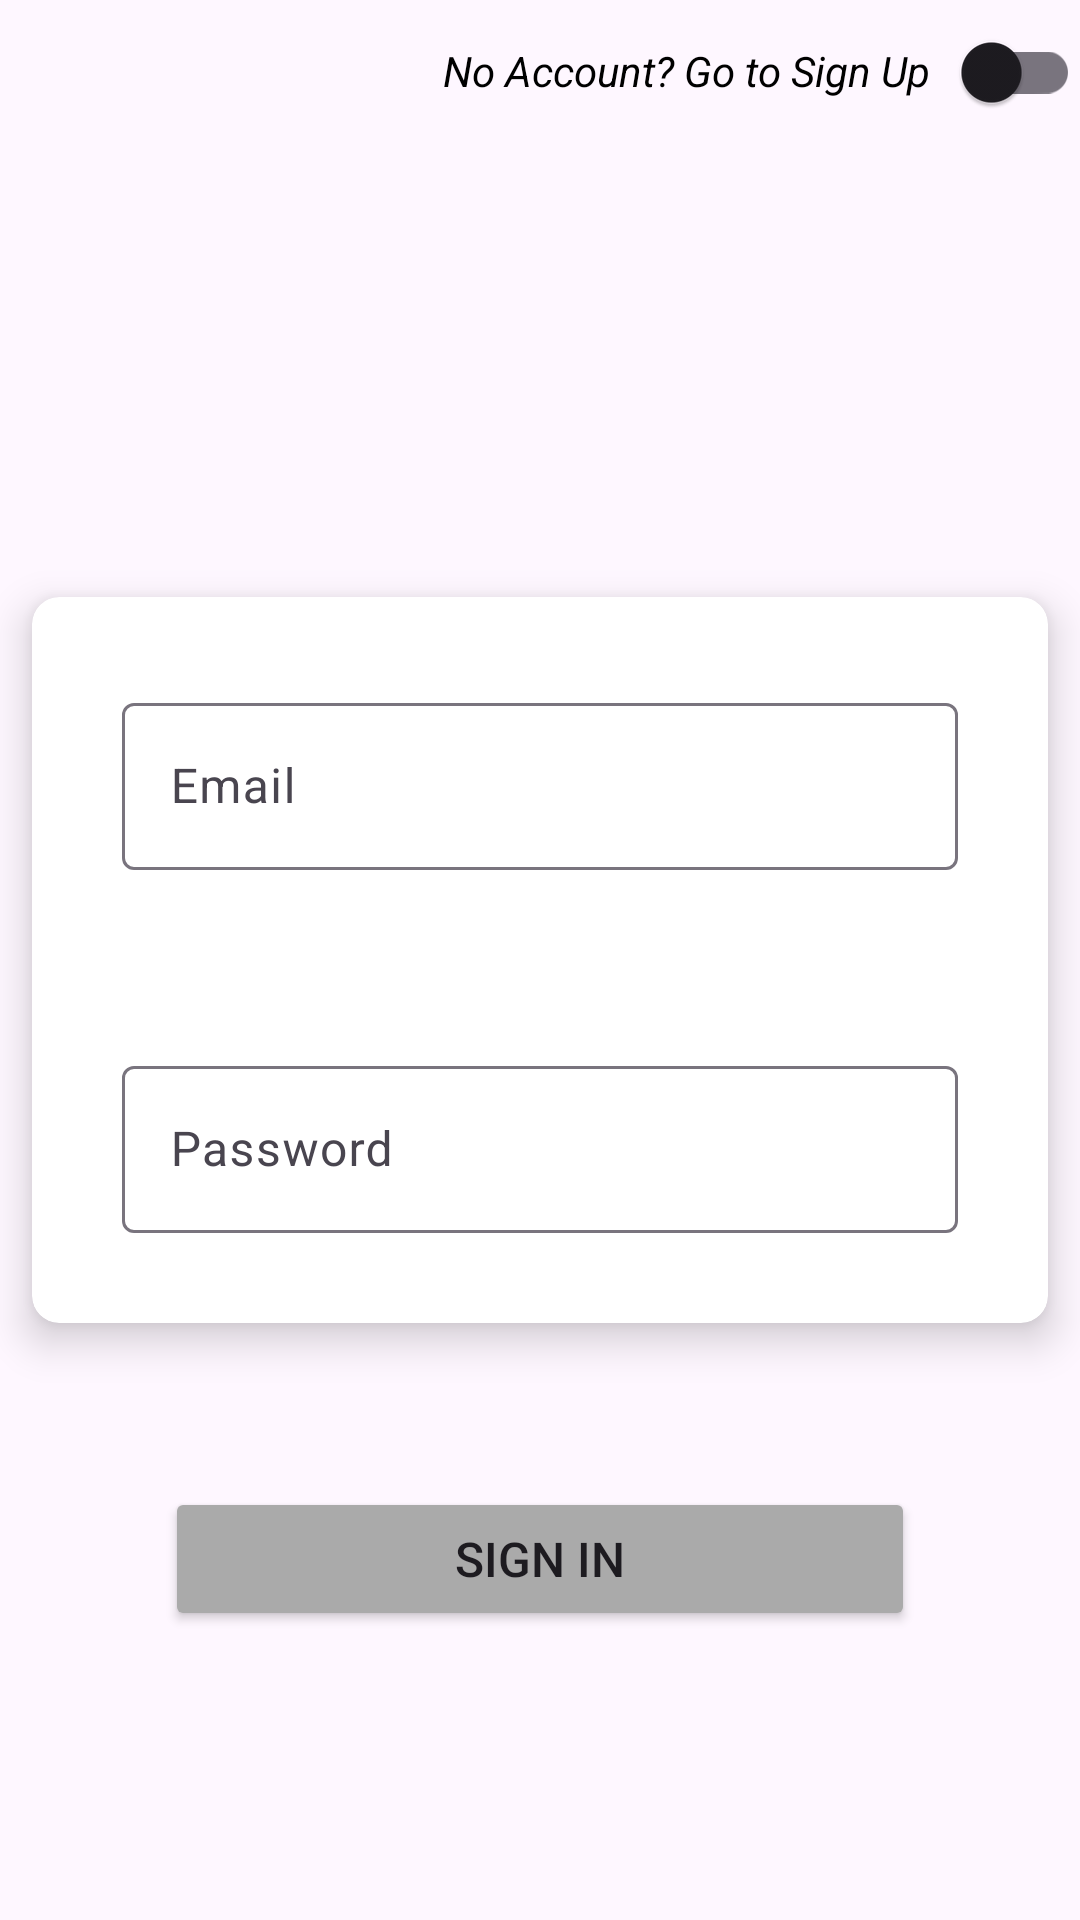

Android layout source for this screen:
<!-- AndroidManifest.xml: application theme Theme.Coffeeorderappone -->
<!-- res/layout/fragment_login.xml -->
<?xml version="1.0" encoding="utf-8"?>
<RelativeLayout xmlns:android="http://schemas.android.com/apk/res/android"
    xmlns:tools="http://schemas.android.com/tools"
    android:layout_width="match_parent"
    android:layout_height="match_parent"
    xmlns:app="http://schemas.android.com/apk/res-auto"
    android:orientation="vertical"
    tools:context=".LoginFragment">


    <androidx.appcompat.widget.SwitchCompat
        android:layout_width="wrap_content"
        android:layout_height="wrap_content"
        android:layout_alignParentRight="true"
        android:id="@+id/gotoSignUpSwitch"
        android:layout_alignParentEnd="true"
        />

    <TextView
        android:layout_width="wrap_content"
        android:layout_height="wrap_content"
        android:text="No Account? Go to Sign Up"
        android:textStyle="italic"
        android:textColor="@color/black"
        android:layout_toStartOf="@+id/gotoSignUpSwitch"
        android:layout_alignParentRight="true"
        android:layout_marginRight="50dp"
        android:layout_marginTop="14dp"
        />
    <androidx.cardview.widget.CardView
        android:layout_width="match_parent"
        android:layout_height="wrap_content"
        app:cardUseCompatPadding="true"
        app:cardElevation="8dp"
        android:id="@+id/firstcard"
        android:layout_centerInParent="true"
        app:cardCornerRadius="9dp"
        >

    <RelativeLayout
        android:layout_width="match_parent"
        android:layout_height="match_parent">

    <com.google.android.material.textfield.TextInputLayout
        android:layout_width="match_parent"
        android:layout_height="wrap_content"
        android:id="@+id/emailFieldSignIn"
        android:layout_margin="10dp"
        android:padding="20dp"
        android:hint="Email"
        >

        <com.google.android.material.textfield.TextInputEditText
            android:layout_width="match_parent"
            android:layout_height="wrap_content"
            android:inputType="textEmailAddress"/>

    </com.google.android.material.textfield.TextInputLayout>

    <com.google.android.material.textfield.TextInputLayout
        android:layout_width="match_parent"
        android:layout_height="wrap_content"
        android:id="@+id/passwordFieldSignIn"
        android:padding="20dp"
        android:layout_margin="10dp"
        android:layout_below="@id/emailFieldSignIn"
        android:hint="Password"
        >
        <com.google.android.material.textfield.TextInputEditText
            android:layout_width="match_parent"
            android:layout_height="wrap_content"
            android:inputType="textPassword"/>

    </com.google.android.material.textfield.TextInputLayout>

    </RelativeLayout>

    </androidx.cardview.widget.CardView>

    <Button
        android:id="@+id/signInButton"
        android:layout_width="250dp"
        android:layout_height="wrap_content"
        android:layout_below="@id/firstcard"
        android:layout_centerInParent="true"
        android:layout_marginStart="40dp"
        android:layout_marginTop="40dp"
        android:layout_marginEnd="40dp"
        android:layout_marginBottom="40dp"
        android:backgroundTint="@android:color/darker_gray"
        android:text="Sign In"
        android:textSize="16sp" />

    <ImageView
        android:id="@+id/imageView3"
        android:layout_width="176dp"
        android:layout_height="168dp"
        android:layout_alignParentStart="true"
        android:layout_alignParentTop="true"
        android:layout_alignParentEnd="true"
        android:layout_alignParentBottom="true"
        android:layout_marginStart="117.5dp"
        android:layout_marginTop="44dp"
        android:layout_marginEnd="117.5dp"
        android:layout_marginBottom="519dp"
        android:src="@drawable/abc_logo" />


</RelativeLayout>
<!-- resources referenced by this layout -->
<resources>
  <style name="Theme.Coffeeorderappone" parent="Base.Theme.Coffeeorderappone" />
  <style name="Base.Theme.Coffeeorderappone" parent="Theme.Material3.DayNight.NoActionBar">
          
          
      </style>
  <!-- not gathered from this repository: default colours our renderer supplied (Android Studio template values) -->
  <color name="black">#FF000000</color>
</resources>
